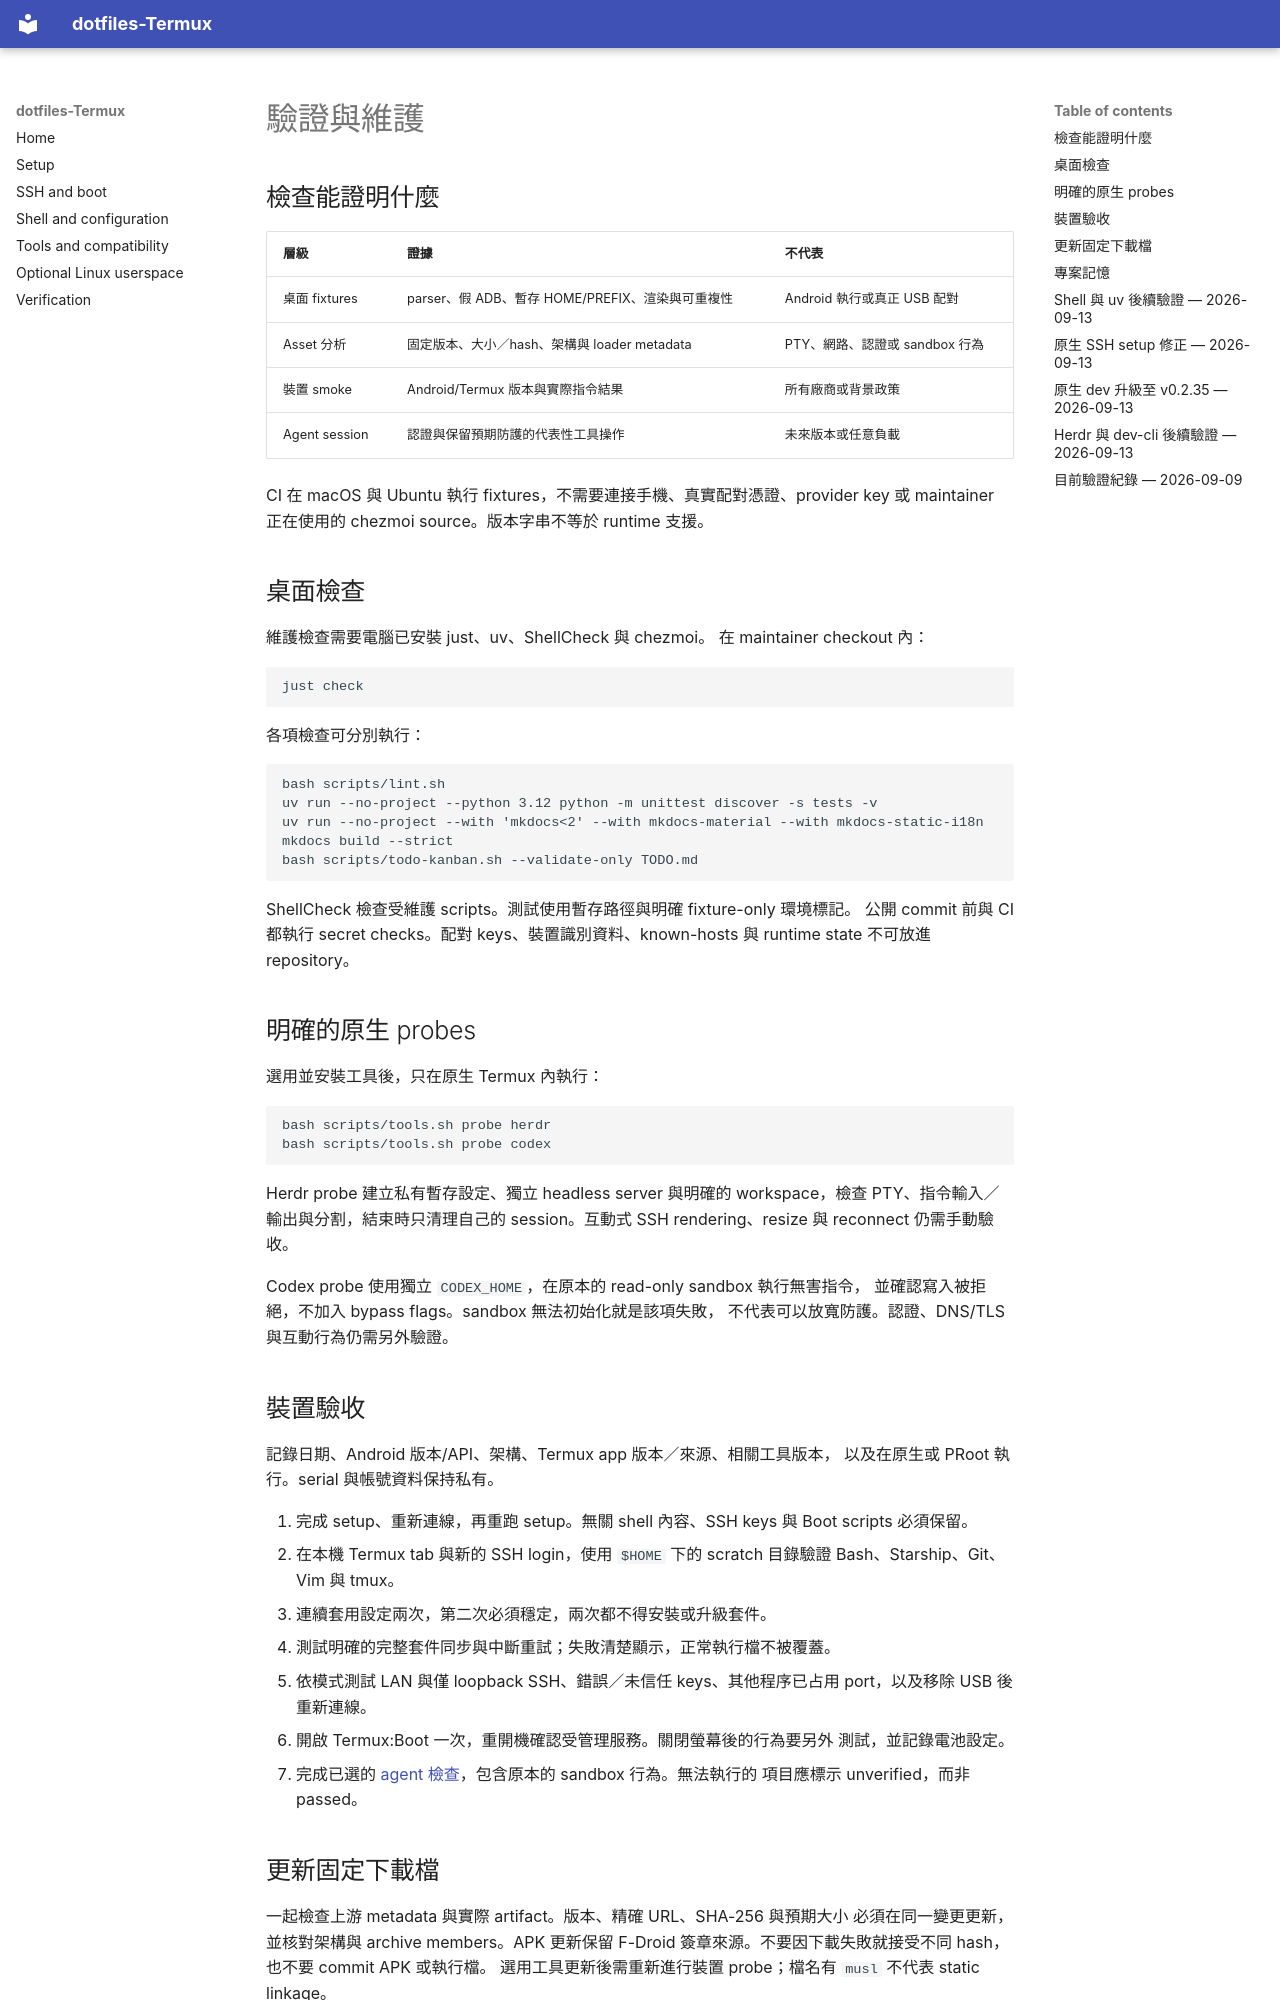

repository: daviddwlee84/dotfiles-Termux · page: verification.zh-TW/index.html · generator: mkdocs

# 驗證與維護

## 檢查能證明什麼

| 層級 | 證據 | 不代表 |
| --- | --- | --- |
| 桌面 fixtures | parser、假 ADB、暫存 HOME/PREFIX、渲染與可重複性 | Android 執行或真正 USB 配對 |
| Asset 分析 | 固定版本、大小／hash、架構與 loader metadata | PTY、網路、認證或 sandbox 行為 |
| 裝置 smoke | Android/Termux 版本與實際指令結果 | 所有廠商或背景政策 |
| Agent session | 認證與保留預期防護的代表性工具操作 | 未來版本或任意負載 |

CI 在 macOS 與 Ubuntu 執行 fixtures，不需要連接手機、真實配對憑證、provider
key 或 maintainer 正在使用的 chezmoi source。版本字串不等於 runtime 支援。

## 桌面檢查

維護檢查需要電腦已安裝 just、uv、ShellCheck 與 chezmoi。
在 maintainer checkout 內：

```sh
just check
```

各項檢查可分別執行：

```sh
bash scripts/lint.sh
uv run --no-project --python 3.12 python -m unittest discover -s tests -v
uv run --no-project --with 'mkdocs<2' --with mkdocs-material --with mkdocs-static-i18n mkdocs build --strict
bash scripts/todo-kanban.sh --validate-only TODO.md
```

ShellCheck 檢查受維護 scripts。測試使用暫存路徑與明確 fixture-only 環境標記。
公開 commit 前與 CI 都執行 secret checks。配對 keys、裝置識別資料、known-hosts
與 runtime state 不可放進 repository。

## 明確的原生 probes

選用並安裝工具後，只在原生 Termux 內執行：

```sh
bash scripts/tools.sh probe herdr
bash scripts/tools.sh probe codex
```

Herdr probe 建立私有暫存設定、獨立 headless server 與明確的 workspace，檢查
PTY、指令輸入／輸出與分割，結束時只清理自己的 session。互動式 SSH rendering、resize 與 reconnect
仍需手動驗收。

Codex probe 使用獨立 `CODEX_HOME`，在原本的 read-only sandbox 執行無害指令，
並確認寫入被拒絕，不加入 bypass flags。sandbox 無法初始化就是該項失敗，
不代表可以放寬防護。認證、DNS/TLS 與互動行為仍需另外驗證。

## 裝置驗收

記錄日期、Android 版本/API、架構、Termux app 版本／來源、相關工具版本，
以及在原生或 PRoot 執行。serial 與帳號資料保持私有。

1. 完成 setup、重新連線，再重跑 setup。無關 shell 內容、SSH keys 與 Boot
   scripts 必須保留。
2. 在本機 Termux tab 與新的 SSH login，使用 `$HOME` 下的 scratch 目錄驗證
   Bash、Starship、Git、Vim 與 tmux。
3. 連續套用設定兩次，第二次必須穩定，兩次都不得安裝或升級套件。
4. 測試明確的完整套件同步與中斷重試；失敗清楚顯示，正常執行檔不被覆蓋。
5. 依模式測試 LAN 與僅 loopback SSH、錯誤／未信任 keys、其他程序已占用
   port，以及移除 USB 後重新連線。
6. 開啟 Termux:Boot 一次，重開機確認受管理服務。關閉螢幕後的行為要另外
   測試，並記錄電池設定。
7. 完成已選的 [agent 檢查](tools.md)，包含原本的 sandbox 行為。無法執行的
   項目應標示 unverified，而非 passed。

## 更新固定下載檔

一起檢查上游 metadata 與實際 artifact。版本、精確 URL、SHA-256 與預期大小
必須在同一變更更新，並核對架構與 archive members。APK 更新保留 F-Droid
簽章來源。不要因下載失敗就接受不同 hash，也不要 commit APK 或執行檔。
選用工具更新後需重新進行裝置 probe；檔名有 `musl` 不代表 static linkage。

## 專案記憶

`TODO.md` 是未來工作索引，`backlog/` 保存能接續工作的研究，`pitfalls/` 索引
已調查症狀。這些資料都在 chezmoi source root `home/` 外，不會部署。

repo 內的維護 scripts 來自 `project-knowledge-harness`：

```sh
bash scripts/add-todo.sh --priority P3 --effort S --title 'Example' --description 'A concrete future improvement'
bash scripts/todo-kanban.sh --validate-only TODO.md
```

需要研究筆記時加上 `--backlog`，其模板位於 `backlog/.backlog-doc.md.template`。
新增使用者文件需維持 English/zh-TW 成對，並更新 `mkdocs.yml` navigation 與翻譯。
